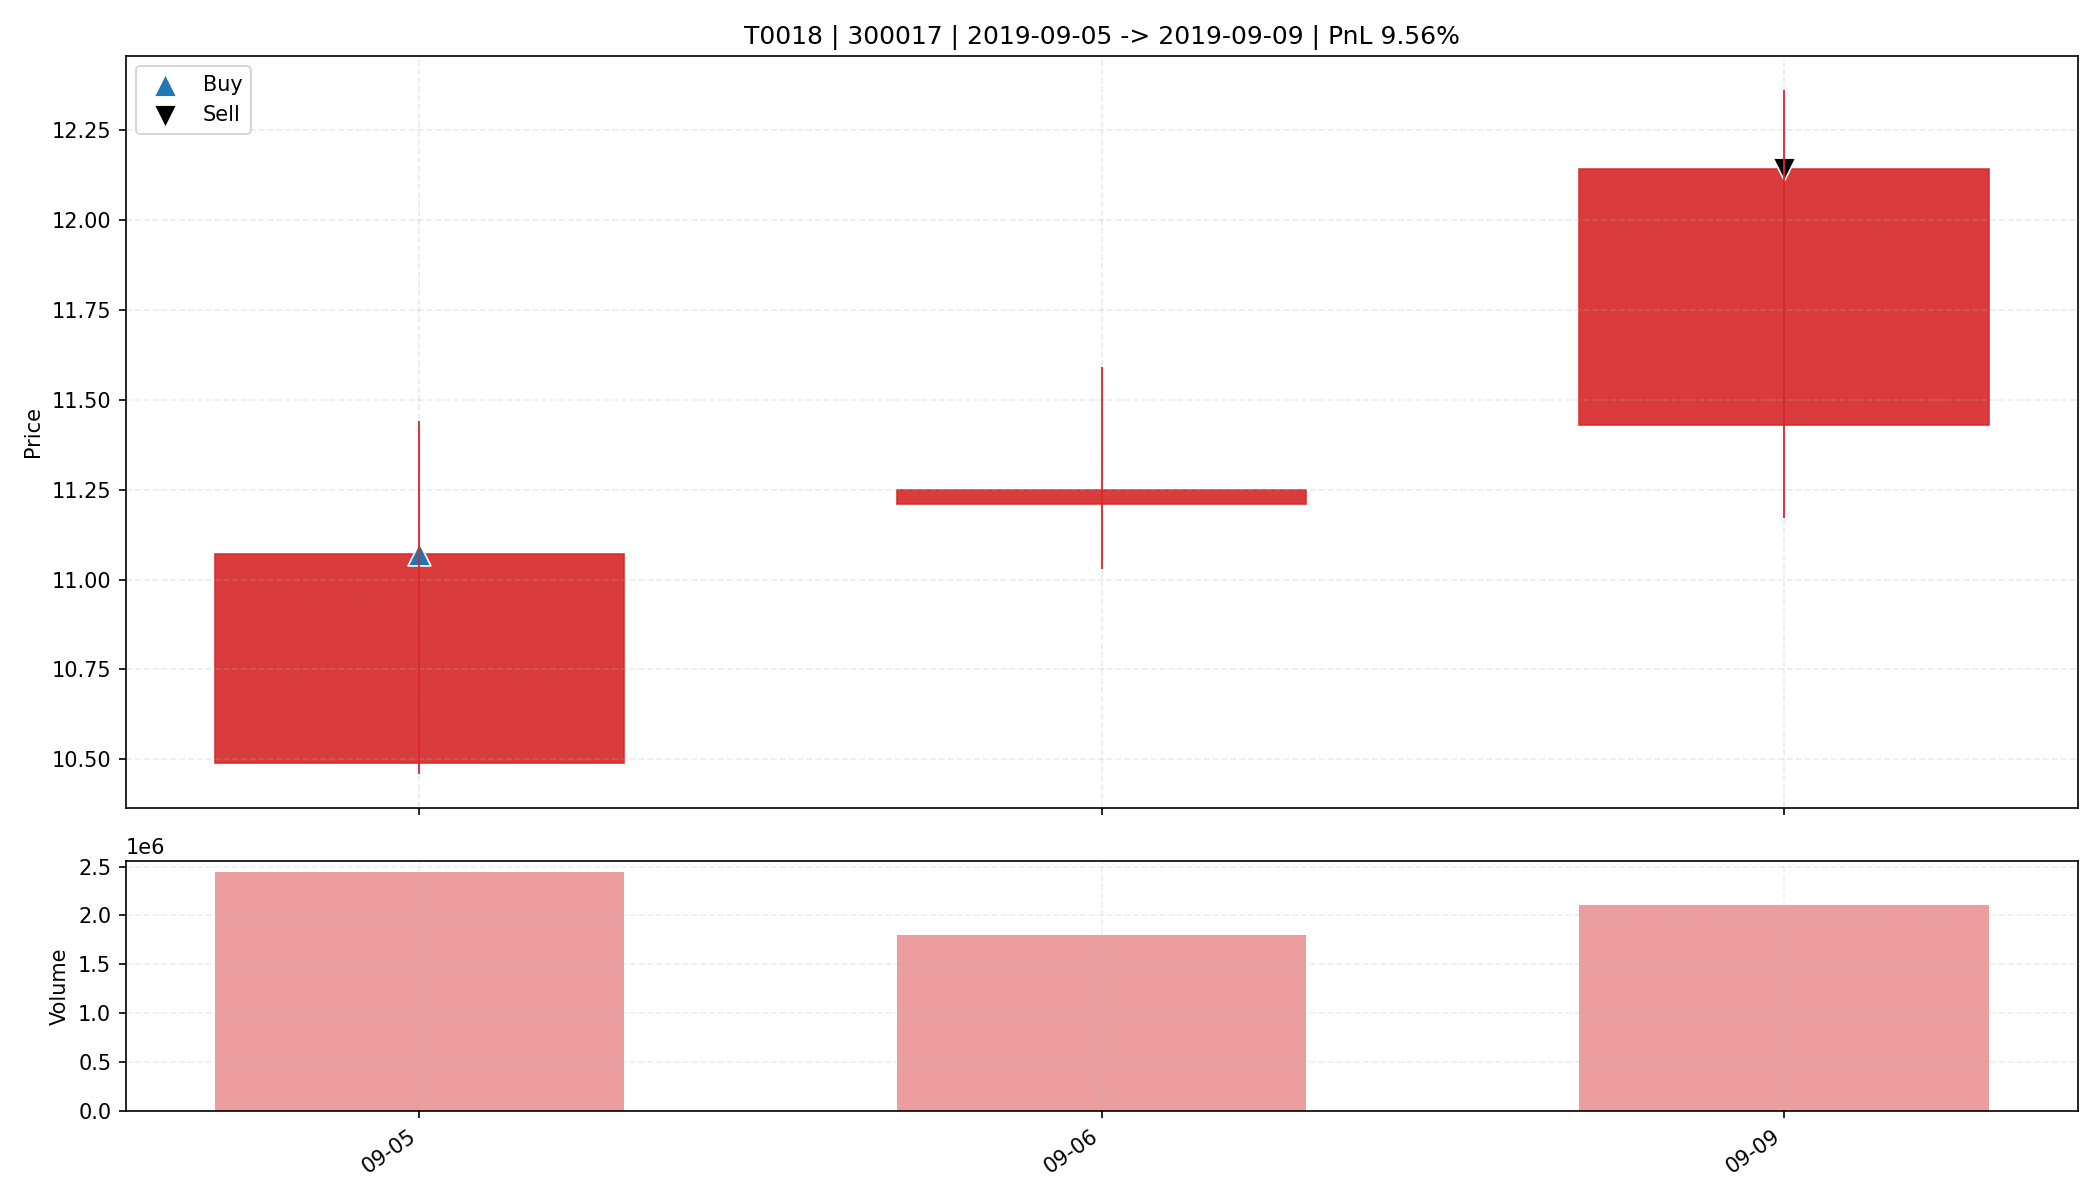

Data behind this chart, as committed beside it:
date, open, high, low, close, amount, volume, trade_id, code, buy_date, sell_date, buy_price, sell_price, matched_shares, buy_reason, sell_reason, sell_profit_pct, sell_hold_days, is_buy_day, is_sell_day, holding_day_index
2019-09-05, 10.49, 11.44, 10.46, 11.07, 2697067776, 2439485, T0018, 300017, 2019-09-05, 2019-09-09, 11.07, 12.14, 1450, 前10日振幅9.1%, 阳线涨幅5.5%, 突破均线, 放量2.2倍(温和+爆发…, 主动止盈半仓-MA5乖离率9.82%>7.00%, 9.556, 2.0, True, False, 0
2019-09-06, 11.21, 11.59, 11.03, 11.25, 2030775936, 1800032, T0018, 300017, 2019-09-05, 2019-09-09, 11.07, 12.14, 1450, 前10日振幅9.1%, 阳线涨幅5.5%, 突破均线, 放量2.2倍(温和+爆发…, 主动止盈半仓-MA5乖离率9.82%>7.00%, 9.556, 2.0, False, False, 1
2019-09-09, 11.43, 12.36, 11.17, 12.14, 2478142464, 2110910, T0018, 300017, 2019-09-05, 2019-09-09, 11.07, 12.14, 1450, 前10日振幅9.1%, 阳线涨幅5.5%, 突破均线, 放量2.2倍(温和+爆发…, 主动止盈半仓-MA5乖离率9.82%>7.00%, 9.556, 2.0, False, True, 2
